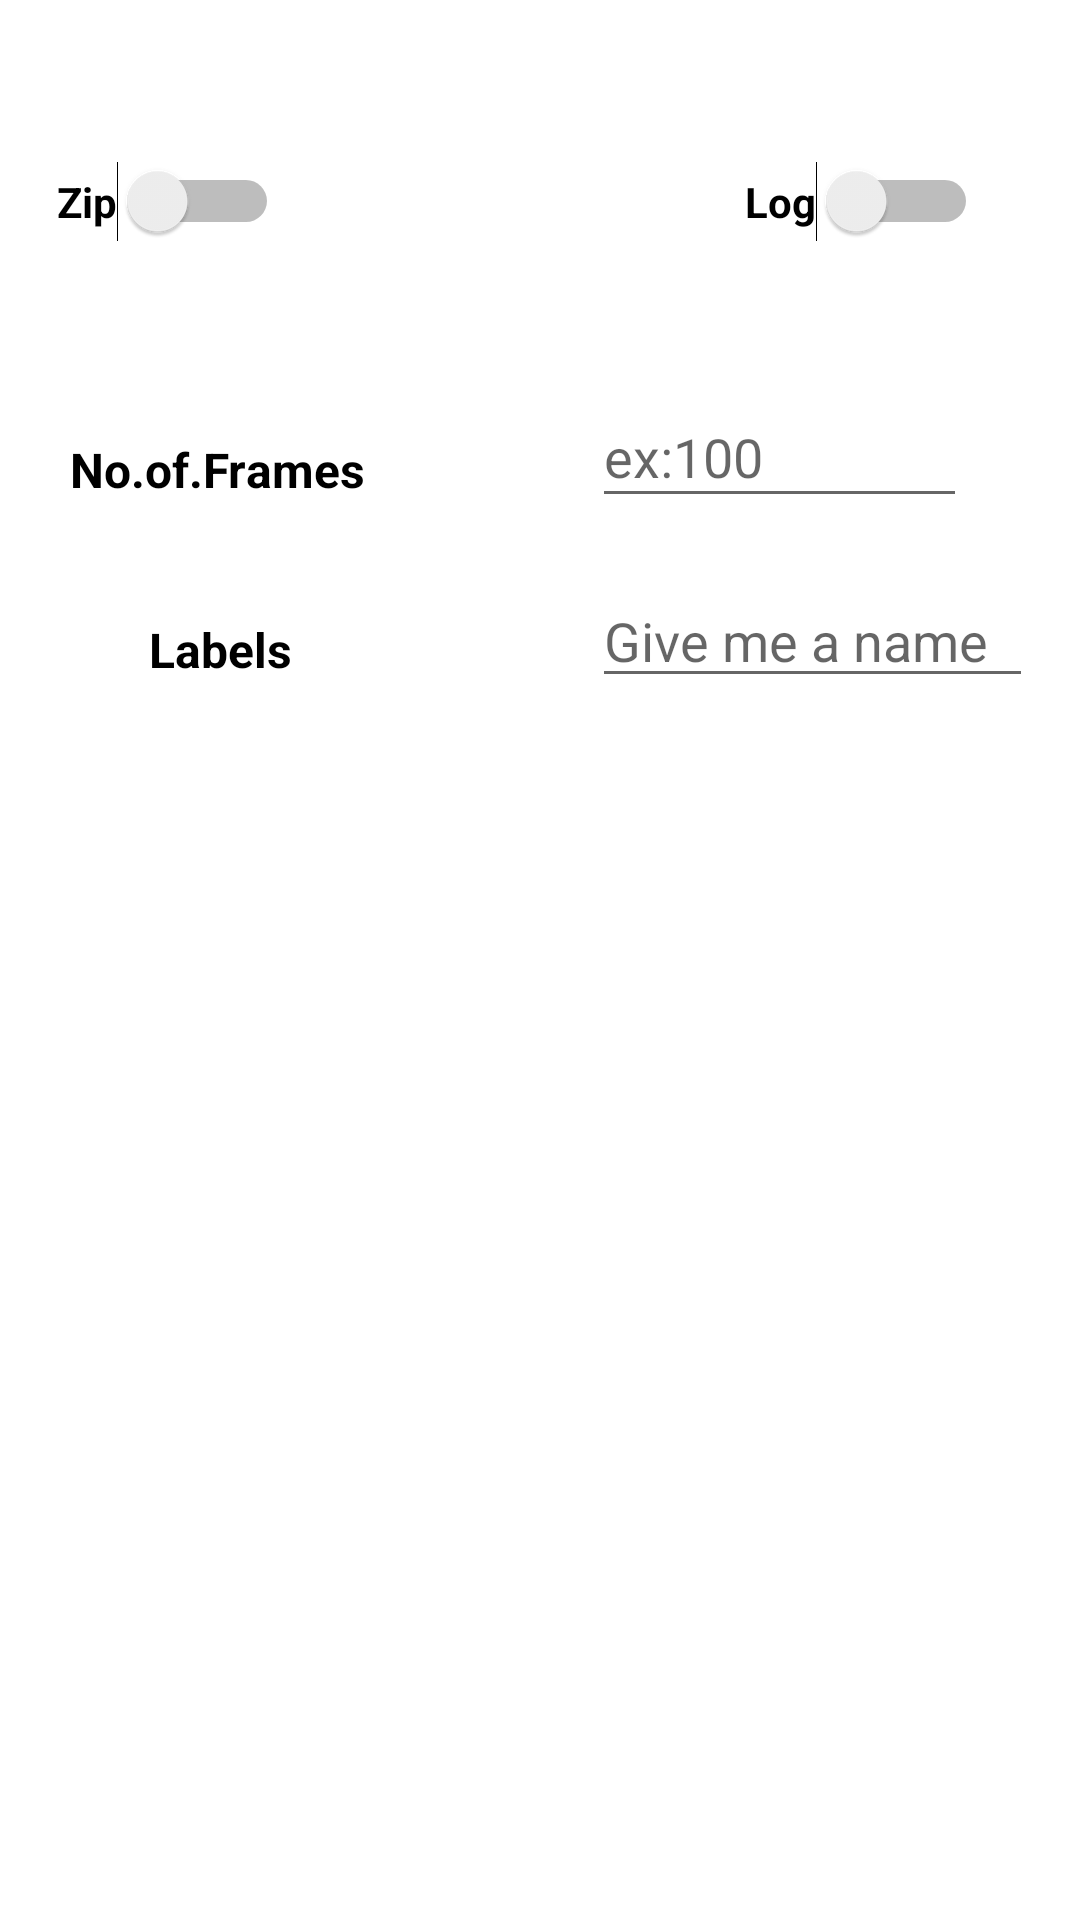

Reconstruct the res/layout file that produces this screen, plus the resources it refers to.
<!-- AndroidManifest.xml: application theme Theme.Data_Collection -->
<!-- res/layout/custom_data_collection.xml -->
<?xml version="1.0" encoding="utf-8"?>
<LinearLayout xmlns:android="http://schemas.android.com/apk/res/android"
    xmlns:app="http://schemas.android.com/apk/res-auto"
    xmlns:tools="http://schemas.android.com/tools"
    android:id="@+id/bottom_sheet_layout"
    android:layout_width="match_parent"
    android:orientation="vertical"
    android:layout_height="wrap_content"
    app:behavior_hideable = "false"
    app:behavior_peekHeight="62dp"
    android:background="@drawable/option_background"
    app:layout_behavior="com.google.android.material.bottomsheet.BottomSheetBehavior">

    <LinearLayout
        android:id="@+id/bottom_sheet_header"
        android:layout_width="match_parent"
        android:layout_height="wrap_content"
        android:background="@color/white"
        android:orientation="horizontal"
        app:layout_constraintEnd_toEndOf="parent"
        app:layout_constraintStart_toStartOf="parent"
        app:layout_constraintTop_toTopOf="parent">


    </LinearLayout>

    <androidx.constraintlayout.widget.ConstraintLayout
        android:id="@+id/relativeLayout"
        android:layout_width="match_parent"
        android:layout_height="300dp">

        <Switch
            android:id="@+id/zip"
            android:layout_width="wrap_content"
            android:layout_height="wrap_content"
            android:layout_alignParentStart="true"
            android:layout_alignParentTop="true"
            android:layout_alignParentEnd="true"
            android:layout_alignParentBottom="true"
            android:text="Zip"
            android:textStyle="bold"
            app:layout_constraintBottom_toBottomOf="parent"
            app:layout_constraintEnd_toEndOf="parent"
            app:layout_constraintHorizontal_bias="0.066"
            app:layout_constraintStart_toStartOf="parent"
            app:layout_constraintTop_toTopOf="parent"
            app:layout_constraintVertical_bias="0.197"
            tools:ignore="UseSwitchCompatOrMaterialXml" />

        <Switch
            android:id="@+id/Log"
            android:layout_width="wrap_content"
            android:layout_height="wrap_content"
            android:layout_alignParentStart="true"
            android:layout_alignParentTop="true"
            android:layout_alignParentEnd="true"
            android:layout_alignParentBottom="true"
            android:text="Log"
            android:textStyle="bold"
            app:layout_constraintBottom_toBottomOf="parent"
            app:layout_constraintEnd_toEndOf="parent"
            app:layout_constraintHorizontal_bias="0.82"
            app:layout_constraintStart_toEndOf="@+id/zip"
            app:layout_constraintTop_toTopOf="parent"
            app:layout_constraintVertical_bias="0.197"
            tools:ignore="UseSwitchCompatOrMaterialXml" />

        <EditText
            android:id="@+id/frames"
            android:layout_width="125dp"
            android:layout_height="44dp"
            android:layout_marginTop="48dp"
            android:layout_marginEnd="4dp"
            android:ems="10"
            android:hint="ex:100"
            android:inputType="number"
            android:maxLength="4"
            app:layout_constraintBottom_toBottomOf="parent"
            app:layout_constraintEnd_toEndOf="parent"
            app:layout_constraintHorizontal_bias="0.854"
            app:layout_constraintStart_toStartOf="parent"
            app:layout_constraintTop_toBottomOf="@+id/Log"
            app:layout_constraintVertical_bias="0.0" />

        <TextView
            android:id="@+id/textView4"
            android:layout_width="105dp"
            android:layout_height="32dp"
            android:layout_marginTop="40dp"
            android:gravity="center"
            android:text="No.of.Frames"
            android:textColor="@color/black"
            android:textSize="16sp"
            android:textStyle="bold"
            app:layout_constraintBottom_toBottomOf="parent"
            app:layout_constraintEnd_toStartOf="@+id/frames"
            app:layout_constraintHorizontal_bias="0.217"
            app:layout_constraintStart_toStartOf="parent"
            app:layout_constraintTop_toBottomOf="@+id/zip"
            app:layout_constraintVertical_bias="0.136" />

        <TextView
            android:id="@+id/textView5"
            android:layout_width="103dp"
            android:layout_height="32dp"
            android:gravity="center"
            android:text="Labels"
            android:textColor="@color/black"
            android:textSize="16sp"
            android:textStyle="bold"
            app:layout_constraintBottom_toBottomOf="parent"
            app:layout_constraintEnd_toEndOf="@+id/textView4"
            app:layout_constraintHorizontal_bias="1.0"
            app:layout_constraintStart_toStartOf="@+id/textView4"
            app:layout_constraintTop_toBottomOf="@+id/textView4"
            app:layout_constraintVertical_bias="0.294" />

        <EditText
            android:id="@+id/labels"
            android:layout_width="147dp"
            android:layout_height="40dp"
            android:layout_marginTop="12dp"
            android:ems="10"
            android:hint="Give me a name"
            android:maxLength="10"
            app:layout_constraintBottom_toBottomOf="parent"
            app:layout_constraintEnd_toEndOf="parent"
            app:layout_constraintHorizontal_bias="0.0"
            app:layout_constraintStart_toStartOf="@+id/frames"
            app:layout_constraintTop_toBottomOf="@+id/frames"
            app:layout_constraintVertical_bias="0.106" />

        <ImageView
            android:id="@+id/bottom_sheet_arrow"
            android:layout_width="wrap_content"
            android:layout_height="wrap_content"
            android:layout_gravity="center"
            android:layout_weight="1"
            app:layout_constraintBottom_toTopOf="@+id/Log"
            app:layout_constraintEnd_toEndOf="parent"
            app:layout_constraintHorizontal_bias="0.498"
            app:layout_constraintStart_toStartOf="parent"
            app:layout_constraintTop_toTopOf="parent"
            app:layout_constraintVertical_bias="0.066"
            app:srcCompat="@drawable/ic_baseline_arrow_drop_up_24" />
    </androidx.constraintlayout.widget.ConstraintLayout>
</LinearLayout>
<!-- resources referenced by this layout -->
<resources>
  <!-- drawable option_background (drawable) -->
  <?xml version="1.0" encoding="UTF-8"?>
  <shape xmlns:android="http://schemas.android.com/apk/res/android">
  
  
      <solid android:color="@color/white" />
  
      <stroke android:width="1dp"
          android:color="@color/white"/>
  
      <corners
          android:topLeftRadius="40dp"
          android:topRightRadius="40dp"/>
  
  </shape>
  <style name="Theme.Data_Collection" parent="Theme.MaterialComponents.DayNight.DarkActionBar">
          
          <item name="colorPrimary">@color/purple_500</item>
          <item name="colorPrimaryVariant">@color/purple_700</item>
          <item name="colorOnPrimary">@color/white</item>
          
          <item name="colorSecondary">@color/teal_200</item>
          <item name="colorSecondaryVariant">@color/teal_700</item>
          <item name="colorOnSecondary">@color/black</item>
          
          <item name="android:statusBarColor">?attr/colorPrimaryVariant</item>
          
      </style>
  <!-- not gathered from this repository: default colours our renderer supplied (Android Studio template values) -->
  <color name="purple_500">#FF6200EE</color>
  <color name="purple_700">#FF3700B3</color>
  <color name="teal_200">#FF03DAC5</color>
  <color name="teal_700">#FF018786</color>
  <color name="black">#FF000000</color>
  <color name="white">#FFFFFFFF</color>
</resources>
